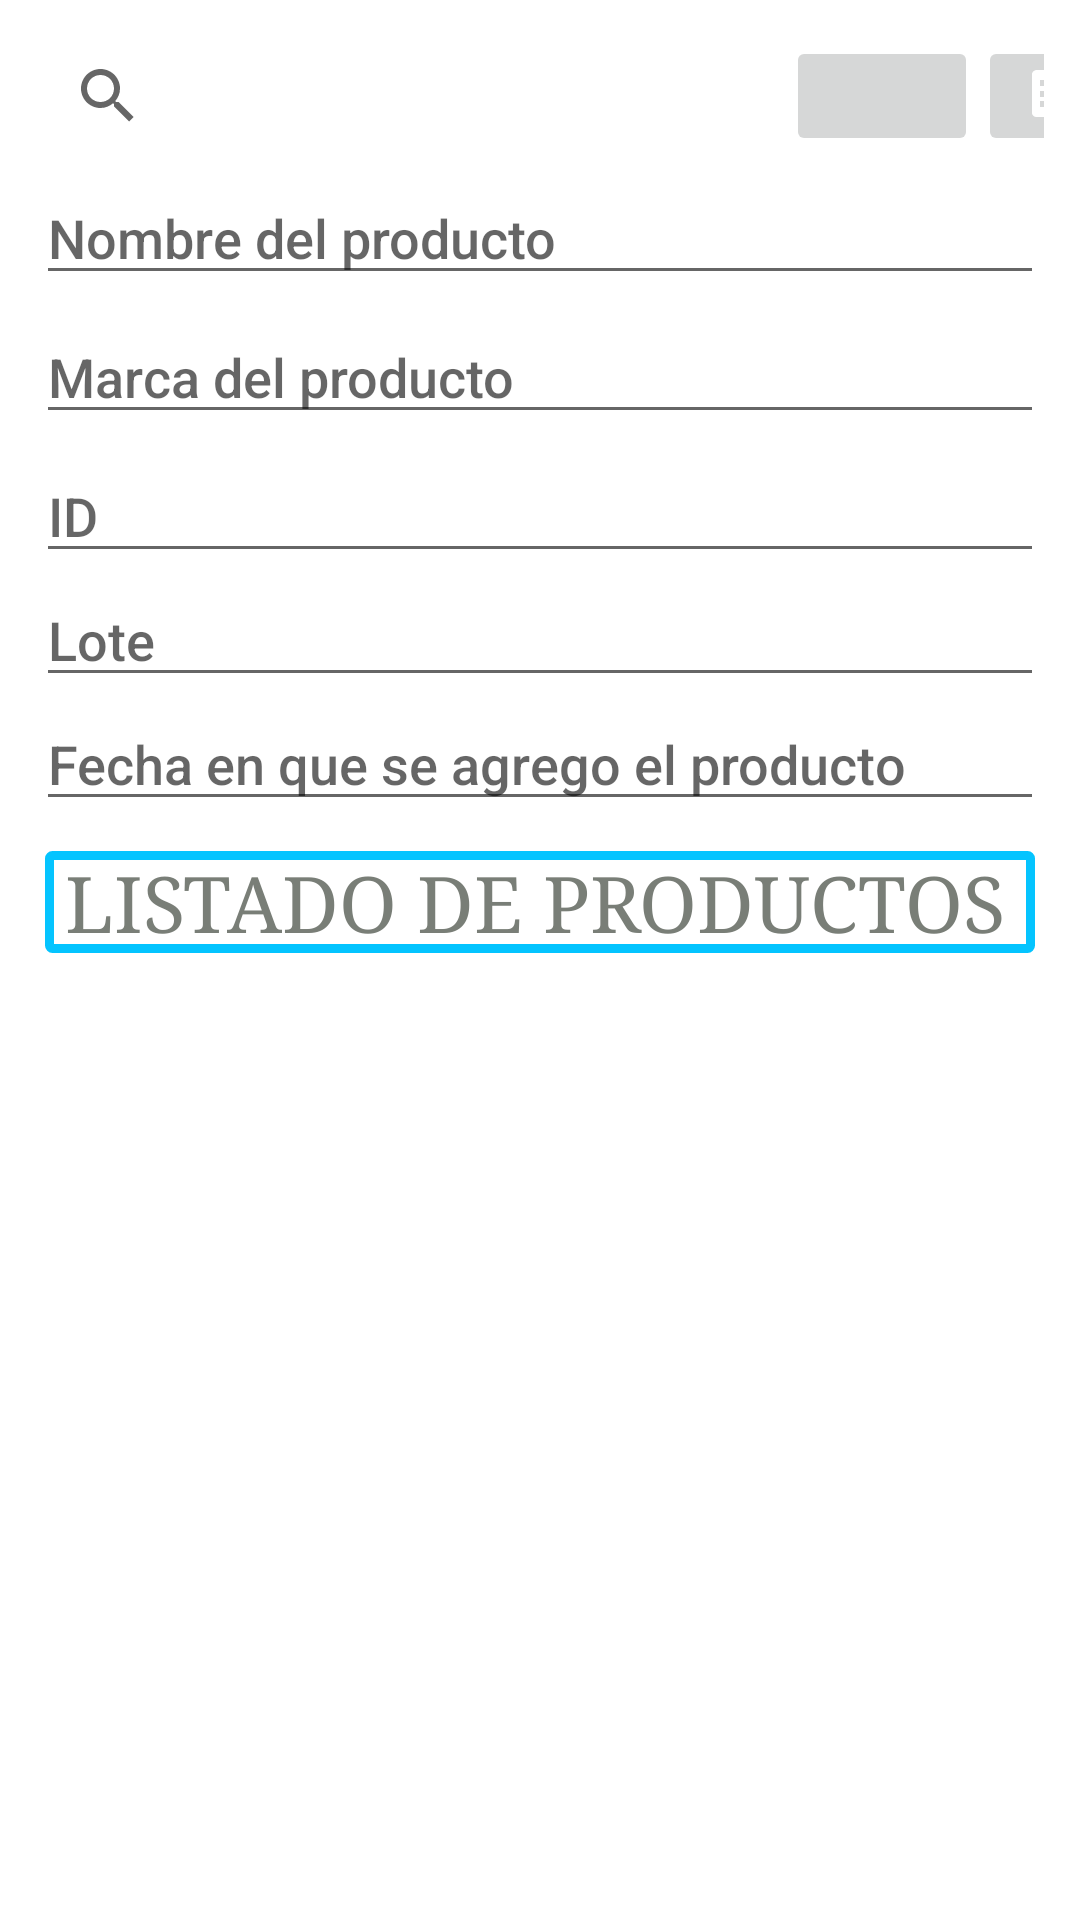

Produce the Android XML layout that renders to this screen, including the resource entries it uses.
<!-- AndroidManifest.xml: application theme Theme.MyApplication -->
<!-- res/layout/activity_inicioactivity.xml -->
<?xml version="1.0" encoding="utf-8"?>
<LinearLayout xmlns:android="http://schemas.android.com/apk/res/android"
    xmlns:app="http://schemas.android.com/apk/res-auto"
    xmlns:tools="http://schemas.android.com/tools"
    android:layout_width="match_parent"
    android:layout_height="match_parent"
    android:orientation="vertical"
    android:padding="12dp"
    tools:context=".inicioactivity">

    <LinearLayout
        android:id="@+id/barra"
        android:layout_width="387dp"
        android:layout_height="40dp"
        android:orientation="horizontal"
        app:layout_constraintBottom_toBottomOf="parent"
        app:layout_constraintEnd_toEndOf="parent"
        app:layout_constraintHorizontal_bias="0.0"
        app:layout_constraintRight_toRightOf="parent"
        app:layout_constraintStart_toStartOf="parent"
        app:layout_constraintTop_toTopOf="parent"
        app:layout_constraintVertical_bias="0.001">

        <SearchView
            android:id="@+id/busqueda"
            android:layout_width="250dp"
            android:layout_height="40dp"
            android:background="@color/trasnparente"
            app:layout_constraintBottom_toBottomOf="parent"
            app:layout_constraintEnd_toEndOf="parent"
            app:layout_constraintRight_toRightOf="parent"
            app:layout_constraintStart_toStartOf="parent">

        </SearchView>

        <ImageButton
            android:id="@+id/imagenperfil"
            android:layout_width="64dp"
            android:layout_height="match_parent"
            android:onClick="escogerperfil"
            app:srcCompat="@drawable/ic_perfil" />

        <ImageButton
            android:id="@+id/imagennotificacion"
            android:layout_width="58dp"
            android:layout_height="wrap_content"
            android:onClick="notificacion"
            app:srcCompat="@android:drawable/stat_notify_chat" />


    </LinearLayout>

    <EditText
        android:id="@+id/nombre"
        android:layout_width="match_parent"
        android:layout_height="wrap_content"
        android:ems="10"
        android:fontFamily="sans-serif-medium"
        android:hint="Nombre del producto"
        android:inputType="textPersonName"
        android:paddingTop="15dp" />

    <EditText
        android:id="@+id/marca"
        android:layout_width="match_parent"
        android:layout_height="wrap_content"
        android:ems="10"
        android:fontFamily="sans-serif-medium"
        android:hint="Marca del producto"
        android:inputType="textPersonName"
        android:paddingTop="15dp" />

    <EditText
        android:id="@+id/ID"
        android:layout_width="match_parent"
        android:layout_height="wrap_content"
        android:ems="10"
        android:fontFamily="sans-serif-medium"
        android:hint="ID"
        android:inputType="textPersonName"
        android:paddingTop="15dp" />

    <EditText
        android:id="@+id/lote"
        android:layout_width="match_parent"
        android:layout_height="wrap_content"
        android:ems="10"
        android:fontFamily="sans-serif-medium"
        android:hint="Lote"
        android:inputType="text|number" />

    <EditText
        android:id="@+id/date"
        android:layout_width="match_parent"
        android:layout_height="wrap_content"
        android:ems="10"
        android:fontFamily="sans-serif-medium"
        android:hint="Fecha en que se agrego el producto"
        android:inputType="date" />

    <TextView
        android:id="@+id/textView"
        android:layout_width="330dp"
        android:layout_height="34dp"
        android:layout_gravity="center"
        android:layout_margin="10dp"
        android:autoSizeTextType="uniform"
        android:background="@drawable/diseno_boton3"
        android:fontFamily="serif"
        android:text=" LISTADO DE PRODUCTOS "
        android:textColor="@color/gris"
        android:textSize="30dp" />

    <ListView
        android:id="@+id/productos"
        android:layout_width="match_parent"
        android:layout_height="match_parent" />


</LinearLayout>
<!-- resources referenced by this layout -->
<resources>
  <color name="gris">#797E77</color>
  <color name="trasnparente">#00FFFFFF</color>
  <!-- drawable diseno_boton3 (drawable) -->
  <shape xmlns:android="http://schemas.android.com/apk/res/android"
      android:shape="rectangle">
      
      <corners android:radius="1dp" />
      
      <solid android:color="@android:color/transparent" />
      
      <stroke
          android:width="3dip"
          android:color="#04C4FF" />
  </shape>
  <style name="Theme.MyApplication" parent="Theme.MaterialComponents.DayNight.DarkActionBar">
          
         <item name="colorPrimary">@color/purple_200</item>
          <item name="colorPrimaryVariant">@color/purple_700</item>
          <item name="colorOnPrimary">@color/white</item>
          
          <item name="colorSecondary">@color/teal_200</item>
          <item name="colorSecondaryVariant">@color/teal_700</item>
          <item name="colorOnSecondary">@color/black</item>
          
          <item name="android:statusBarColor" tools:targetApi="l">?attr/colorPrimaryVariant</item>
          
      </style>
  <color name="purple_200">#FFBB86FC</color>
  <color name="purple_700">#0277BD</color>
  <color name="white">#FFFFFFFF</color>
  <color name="teal_200">#FF03DAC5</color>
  <color name="teal_700">#FF018786</color>
  <color name="black">#FF000000</color>
</resources>
